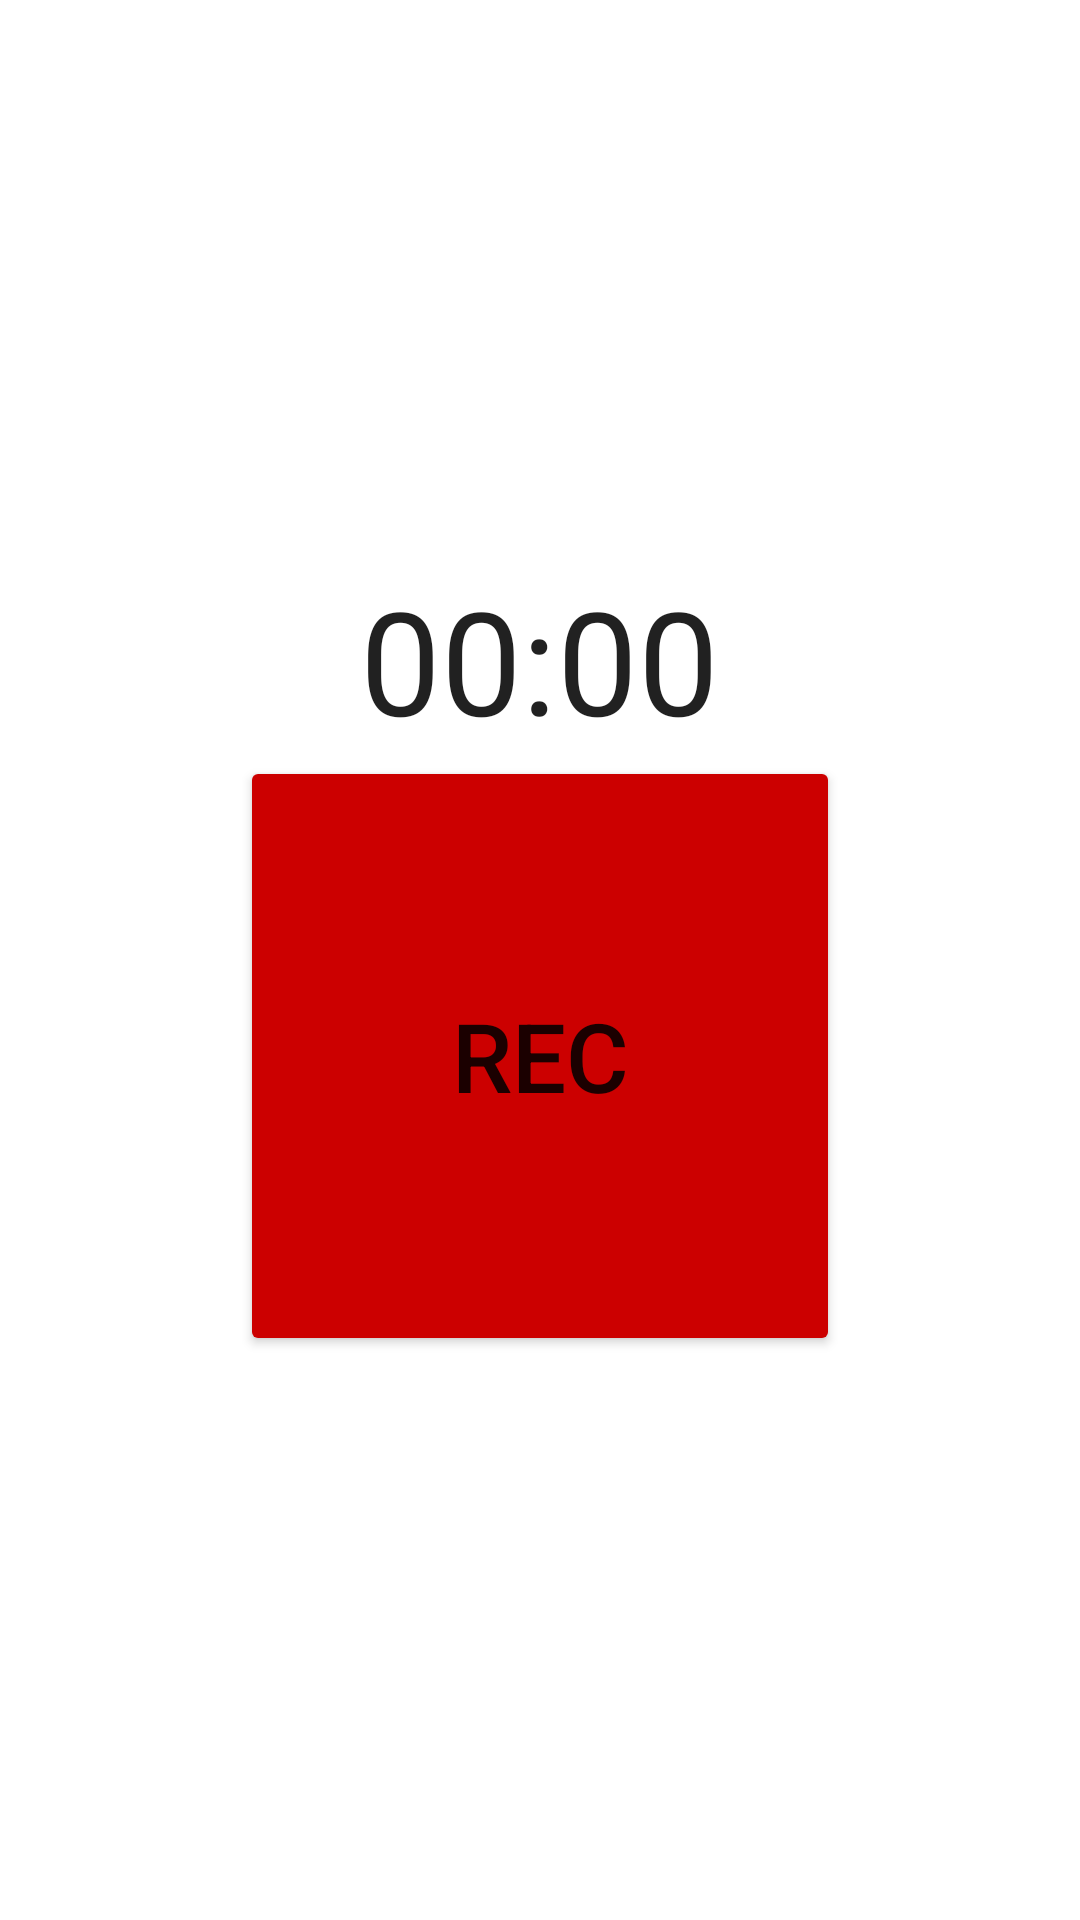

Write the Android layout XML for this screen, with the resource values it uses.
<!-- AndroidManifest.xml: application theme Theme.PodcastCreateurAndroid -->
<!-- res/layout/activity_recorder.xml -->
<?xml version="1.0" encoding="utf-8"?>
<LinearLayout xmlns:android="http://schemas.android.com/apk/res/android"
    android:layout_width="match_parent"
    android:layout_height="match_parent"
    android:gravity="center"
    android:orientation="vertical">

    <Chronometer
        android:id="@+id/chronometer"
        android:layout_width="wrap_content"
        android:layout_height="wrap_content"
        android:textSize="48sp"/>

    <Button
        android:id="@+id/btnRecordToggle"
        android:layout_width="200dp"
        android:layout_height="200dp"
        android:text="REC"
        android:textSize="32sp"
        android:backgroundTint="#CC0000"/>
</LinearLayout>
<!-- resources referenced by this layout -->
<resources>
  <style name="Theme.PodcastCreateurAndroid" parent="Theme.MaterialComponents.DayNight.NoActionBar">
  <item name="colorPrimary">@color/purple_500</item>
  <item name="colorPrimaryVariant">@color/purple_700</item>
  <item name="colorOnPrimary">@color/white</item>
  <item name="colorSecondary">@color/teal_200</item>
  <item name="colorSecondaryVariant">@color/teal_700</item>
  <item name="colorOnSecondary">@color/black</item>
  <item name="android:statusBarColor">?attr/colorPrimaryVariant</item>
  code Code
  
      
  
      <item name="alertDialogTheme">@style/CustomAlertDialog</item>
  </style>
  <style name="CustomAlertDialog" parent="Theme.MaterialComponents.Light.Dialog.Alert">
      <item name="colorAccent">#2196F3</item>
      <item name="android:textColorPrimary">#000000</item>
      <item name="buttonBarPositiveButtonStyle">@style/Alert.Button.Positive</item>
      <item name="buttonBarNegativeButtonStyle">@style/Alert.Button.Negative</item>
  </style>
  <style name="Alert.Button.Positive" parent="Widget.MaterialComponents.Button.TextButton">
      <item name="android:textColor">#2196F3</item>
  </style>
  <style name="Alert.Button.Negative" parent="Widget.MaterialComponents.Button.TextButton">
      <item name="android:textColor">#D32F2F</item>
  </style>
  <!-- not gathered from this repository: default colours our renderer supplied (Android Studio template values) -->
  <color name="purple_500">#FF6200EE</color>
  <color name="purple_700">#FF3700B3</color>
  <color name="teal_200">#FF03DAC5</color>
  <color name="teal_700">#FF018786</color>
  <color name="black">#FF000000</color>
  <color name="white">#FFFFFFFF</color>
</resources>
